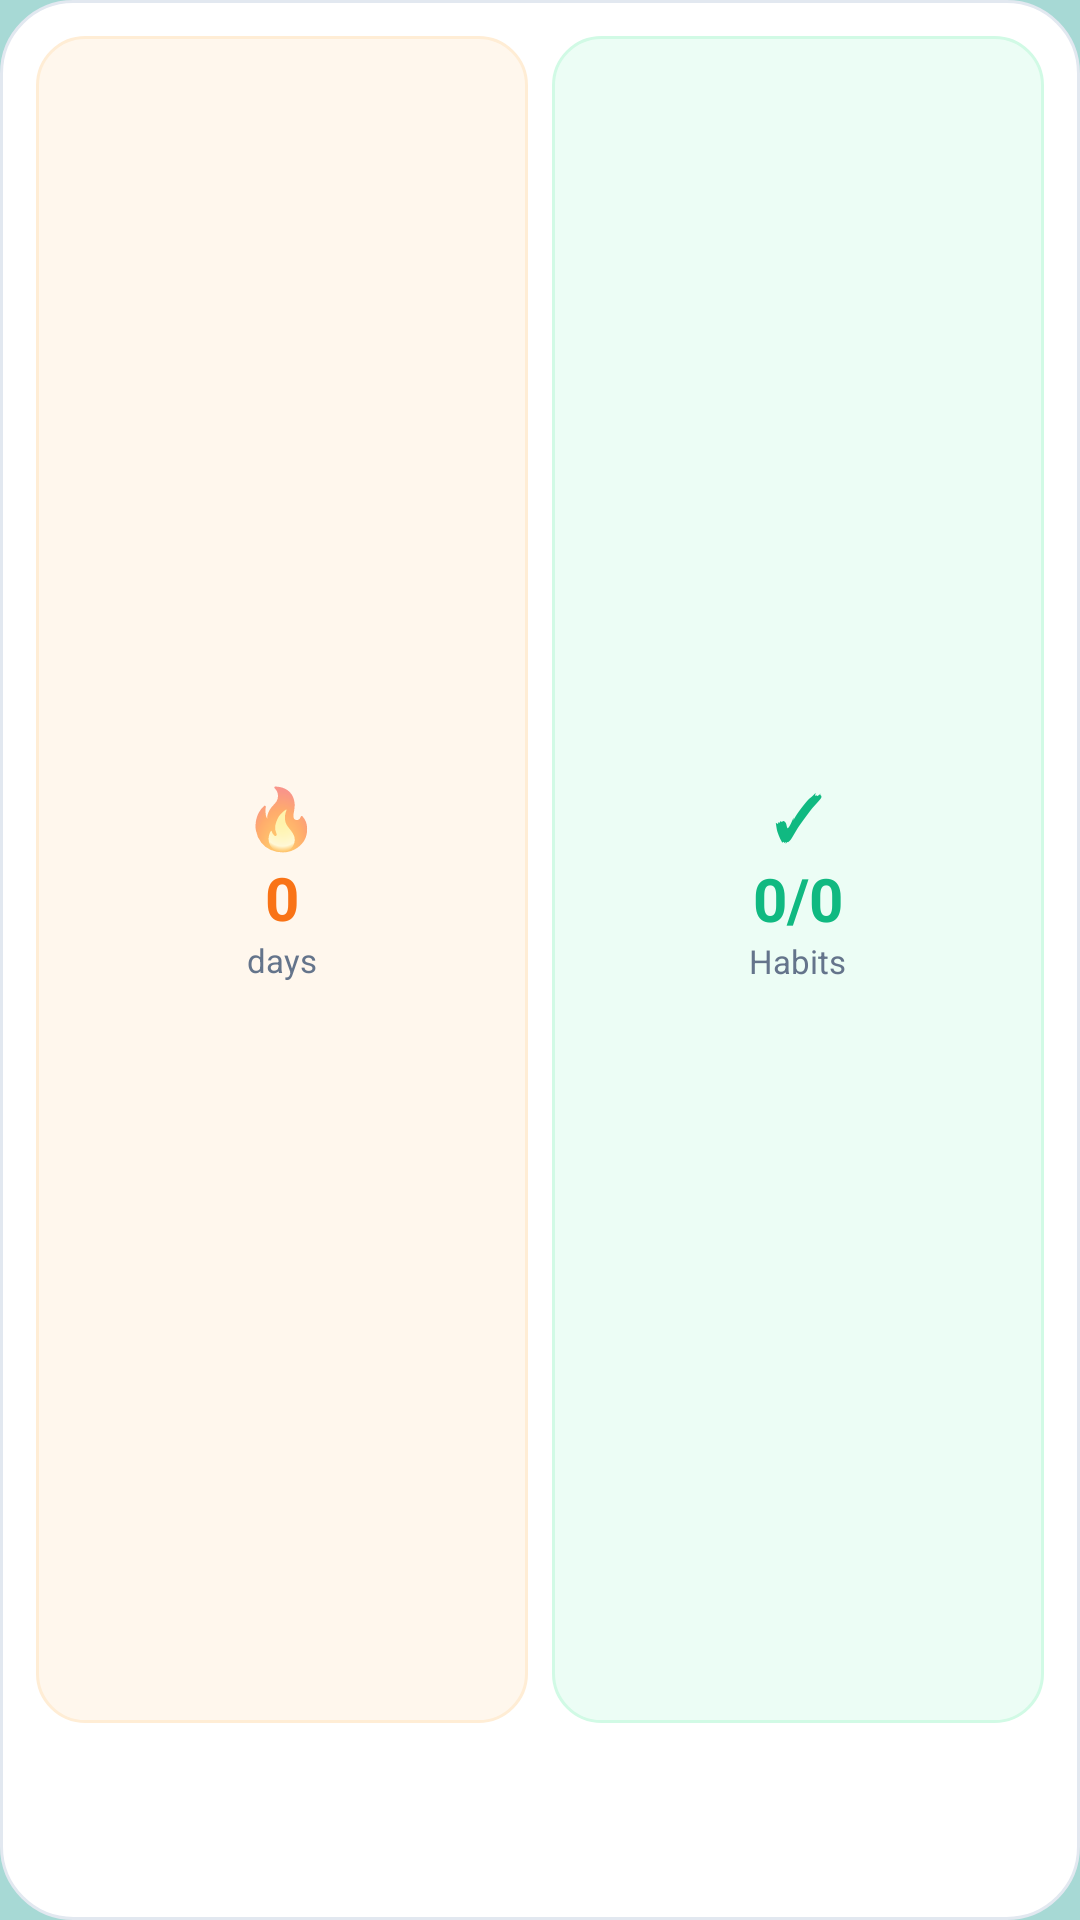

Reconstruct the res/layout file that produces this screen, plus the resources it refers to.
<!-- AndroidManifest.xml: application theme AppTheme.NoActionBar -->
<!-- res/layout/widget_small.xml -->
<?xml version="1.0" encoding="utf-8"?>
<LinearLayout xmlns:android="http://schemas.android.com/apk/res/android"
    android:id="@+id/widget_container"
    android:layout_width="match_parent"
    android:layout_height="match_parent"
    android:background="@drawable/widget_bg_premium"
    android:gravity="center"
    android:orientation="vertical"
    android:padding="12dp">

    
    <LinearLayout
        android:layout_width="match_parent"
        android:layout_height="0dp"
        android:layout_weight="1"
        android:gravity="center"
        android:orientation="horizontal">

        
        <LinearLayout
            android:layout_width="0dp"
            android:layout_height="match_parent"
            android:layout_weight="1"
            android:layout_marginEnd="4dp"
            android:background="@drawable/stat_card_streak"
            android:gravity="center"
            android:orientation="vertical"
            android:padding="8dp">

            <TextView
                android:id="@+id/streak_icon"
                android:layout_width="wrap_content"
                android:layout_height="wrap_content"
                android:text="🔥"
                android:textSize="20sp" />

            <TextView
                android:id="@+id/streak_count"
                android:layout_width="wrap_content"
                android:layout_height="wrap_content"
                android:text="0"
                android:textColor="@color/widget_streak"
                android:textSize="20sp"
                android:textStyle="bold" />

            <TextView
                android:id="@+id/streak_label"
                android:layout_width="wrap_content"
                android:layout_height="wrap_content"
                android:text="@string/widget_days"
                android:textColor="@color/widget_text_secondary"
                android:textSize="11sp" />
        </LinearLayout>

        
        <LinearLayout
            android:layout_width="0dp"
            android:layout_height="match_parent"
            android:layout_weight="1"
            android:layout_marginStart="4dp"
            android:background="@drawable/stat_card_habits"
            android:gravity="center"
            android:orientation="vertical"
            android:padding="8dp">

            <TextView
                android:layout_width="wrap_content"
                android:layout_height="wrap_content"
                android:text="✓"
                android:textColor="@color/widget_habits"
                android:textSize="20sp"
                android:textStyle="bold" />

            <TextView
                android:id="@+id/habits_progress"
                android:layout_width="wrap_content"
                android:layout_height="wrap_content"
                android:text="0/0"
                android:textColor="@color/widget_habits"
                android:textSize="20sp"
                android:textStyle="bold" />

            <TextView
                android:layout_width="wrap_content"
                android:layout_height="wrap_content"
                android:text="@string/widget_habits_label"
                android:textColor="@color/widget_text_secondary"
                android:textSize="11sp" />
        </LinearLayout>
    </LinearLayout>

    
    <TextView
        android:id="@+id/mood_display"
        android:layout_width="wrap_content"
        android:layout_height="wrap_content"
        android:layout_marginTop="4dp"
        android:gravity="center"
        android:text=""
        android:textSize="20sp" />

    
    <TextView
        android:id="@+id/insight_message"
        android:layout_width="match_parent"
        android:layout_height="wrap_content"
        android:layout_marginTop="8dp"
        android:gravity="center"
        android:text=""
        android:textColor="@color/widget_insight_text"
        android:textSize="11sp"
        android:maxLines="1"
        android:ellipsize="end" />

</LinearLayout>
<!-- resources referenced by this layout -->
<resources>
  <color name="widget_habits">#10B981</color>
  <color name="widget_insight_text">#475569</color>
  <color name="widget_streak">#F97316</color>
  <color name="widget_text_secondary">#64748B</color>
  <!-- drawable stat_card_habits (drawable) -->
  <?xml version="1.0" encoding="utf-8"?>
  <shape xmlns:android="http://schemas.android.com/apk/res/android"
      android:shape="rectangle">
      <corners android:radius="16dp" />
      <solid android:color="@color/widget_habits_bg" />
      <stroke
          android:width="1dp"
          android:color="@color/widget_habits_border" />
  </shape>
  <!-- drawable stat_card_streak (drawable) -->
  <?xml version="1.0" encoding="utf-8"?>
  <shape xmlns:android="http://schemas.android.com/apk/res/android"
      android:shape="rectangle">
      <corners android:radius="16dp" />
      <solid android:color="@color/widget_streak_bg" />
      <stroke
          android:width="1dp"
          android:color="@color/widget_streak_border" />
  </shape>
  <!-- drawable widget_bg_premium (drawable) -->
  <?xml version="1.0" encoding="utf-8"?>
  <shape xmlns:android="http://schemas.android.com/apk/res/android"
      android:shape="rectangle">
      <corners android:radius="24dp" />
      <solid android:color="@color/widget_bg" />
      <stroke
          android:width="1dp"
          android:color="@color/widget_border" />
  </shape>
  <string name="widget_days">days</string>
  <string name="widget_habits_label">Habits</string>
  <style name="AppTheme.NoActionBar" parent="AppTheme.NoActionBar.Base" />
  <color name="widget_habits_bg">#ECFDF5</color>
  <color name="widget_habits_border">#D1FAE5</color>
  <color name="widget_streak_bg">#FFF7ED</color>
  <color name="widget_streak_border">#FFEDD5</color>
  <color name="widget_bg">#FFFFFF</color>
  <color name="widget_border">#E2E8F0</color>
  <style name="AppTheme.NoActionBar.Base" parent="Theme.AppCompat.DayNight.NoActionBar">
          <item name="windowActionBar">false</item>
          <item name="windowNoTitle">true</item>
          <item name="android:windowBackground">@color/zenflow_edge_bleed_window</item>
          <item name="android:windowDrawsSystemBarBackgrounds">true</item>
          <item name="android:statusBarColor">@android:color/transparent</item>
          <item name="android:navigationBarColor">@android:color/transparent</item>
          <item name="android:windowLightStatusBar">true</item>
      </style>
  <color name="zenflow_edge_bleed_window">#A7D9D5</color>
</resources>
